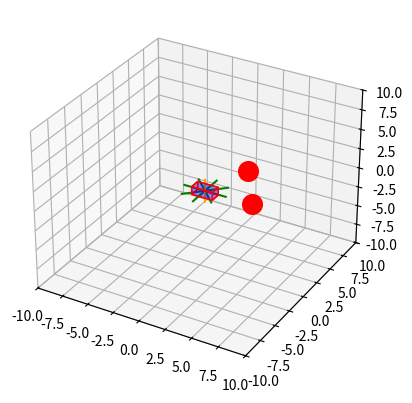
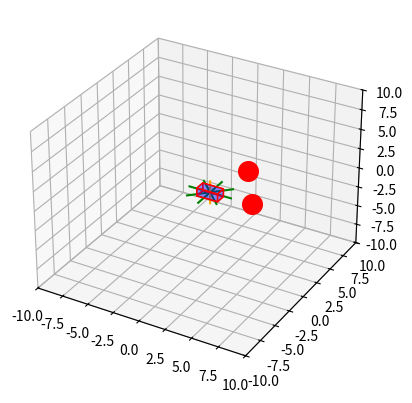
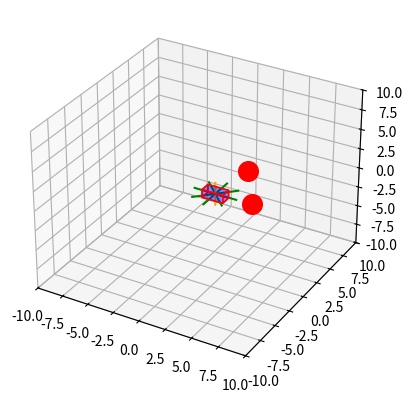
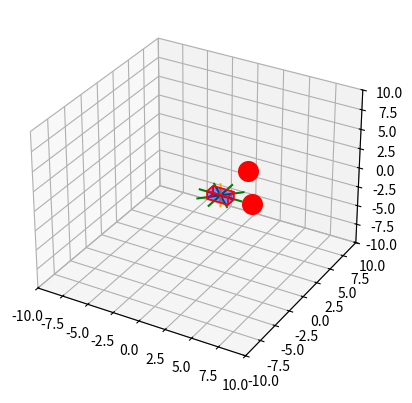
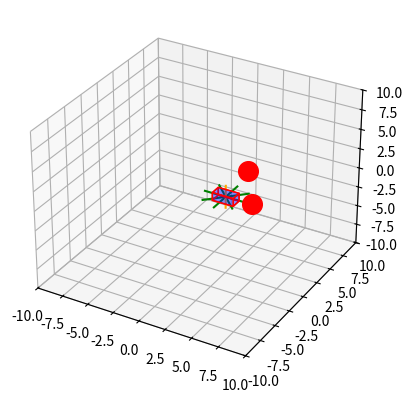

Reproduce these figures in Python, in order.
import matplotlib.pyplot as plt
import numpy as np
import time
from mpl_toolkits.mplot3d.art3d import Poly3DCollection
 # Initialisation of robot parameters
robot_speed = 5  # m/s
robot_position = [0, 0, 0]  # Initial position of the robot (x, y, z)
robot_size = [2, 1, 1]  # Width, length and height of the robot (2m x 1m x 1m)
# Definition of sensor angles (8 sensors around the robot in a horizontal plane and 4 in the vertical)
sensor_angles_xy = np.linspace(0, 2*np.pi, 8, endpoint=False)
sensor_angles_z = [-np.pi/4, np.pi/4]  # Sensors tilted upwards and downwards
# Define obstacles in the scene (x, y, z)
obstacles = [(5, 0, 0), (3, 3, 1.5)]  # Obstacles with 3D positions
# Simulation of proximity sensor readings
def read_sensors():
    distances = []
    
    # Sensors in the horizontal plane (x-y)
    for angle in sensor_angles_xy:
        x_sensor = robot_position[0] + np.cos(angle) * 2
        y_sensor = robot_position[1] + np.sin(angle) * 2
        z_sensor = robot_position[2]
        distance = min([np.linalg.norm(np.array([obstacle[0], obstacle[1], obstacle[2]]) - np.array([x_sensor, y_sensor, z_sensor])) for obstacle in obstacles])
        distances.append(distance)
    
    # Sensors tilted upwards and downwards (x-y-z)
    for angle_z in sensor_angles_z:
        x_sensor = robot_position[0]
        y_sensor = robot_position[1]
        z_sensor = robot_position[2] + np.sin(angle_z) * 2
        distance = min([np.linalg.norm(np.array([obstacle[0], obstacle[1], obstacle[2]]) - np.array([x_sensor, y_sensor, z_sensor])) for obstacle in obstacles])
        distances.append(distance)
    
    return distances
 # 3D robot movement logic
def move_robot():
    global robot_position
    sensors = read_sensors()
    print("Proximity sensors: ", sensors)
    
    # Check obstacle distances
    if min(sensors[0:4]) < 1:  # Obstacle less than 1 metre in front
        print("Obstacle detected in front! The robot is backing up slightly.")
        robot_position[0] -= robot_speed * 0.1  # The robot backs up slightly
    elif min(sensors[8:10]) < 1:  # Obstacle above or below
        print("Obstacle detected above or below! The robot is not climbing.")
        robot_position[2] -= robot_speed * 0.1  # The robot backs up on the z-axis
    else:
        print("No obstacles detected, the robot is moving forward.")
        robot_position[0] += robot_speed * 0.1  # The robot moves forward on x
 # 3D visual simulation with matplotlib

def visual_simulation():
    fig = plt.figure()
    ax = fig.add_subplot(111, projection='3d')
    
    ax.set_xlim(-10, 10)
    ax.set_ylim(-10, 10)
    ax.set_zlim(-10, 10)
    
    # Draw the robot (parallelepiped)
    robot_points = np.array([[robot_position[0] - robot_size[0]/2, robot_position[1] - robot_size[1]/2, robot_position[2] - robot_size[2]/2],
                             [robot_position[0] + robot_size[0]/2, robot_position[1] - robot_size[1]/2, robot_position[2] - robot_size[2]/2],
                             [robot_position[0] + robot_size[0]/2, robot_position[1] + robot_size[1]/2, robot_position[2] - robot_size[2]/2],
                             [robot_position[0] - robot_size[0]/2, robot_position[1] + robot_size[1]/2, robot_position[2] - robot_size[2]/2],
                             [robot_position[0] - robot_size[0]/2, robot_position[1] - robot_size[1]/2, robot_position[2] + robot_size[2]/2],
                             [robot_position[0] + robot_size[0]/2, robot_position[1] - robot_size[1]/2, robot_position[2] + robot_size[2]/2],
                             [robot_position[0] + robot_size[0]/2, robot_position[1] + robot_size[1]/2, robot_position[2] + robot_size[2]/2],
                             [robot_position[0] - robot_size[0]/2, robot_position[1] + robot_size[1]/2, robot_position[2] + robot_size[2]/2]])
    verts = [[robot_points[j] for j in [0, 1, 2, 3]],
             [robot_points[j] for j in [4, 5, 6, 7]], 
             [robot_points[j] for j in [0, 1, 5, 4]], 
             [robot_points[j] for j in [2, 3, 7, 6]], 
             [robot_points[j] for j in [1, 2, 6, 5]], 
             [robot_points[j] for j in [4, 7, 3, 0]]]
    
    ax.add_collection3d(Poly3DCollection(verts, facecolors='blue', linewidths=1, edgecolors='r', alpha=.25))
    
    # Draw the sensors (x-y and z planes)
    for angle in sensor_angles_xy:
        x_sensor = robot_position[0] + np.cos(angle) * 2
        y_sensor = robot_position[1] + np.sin(angle) * 2
        z_sensor = robot_position[2]
        ax.plot([robot_position[0], x_sensor], [robot_position[1], y_sensor], [robot_position[2], z_sensor], color='green')
    for angle_z in sensor_angles_z:
        x_sensor = robot_position[0]
        y_sensor = robot_position[1]
        z_sensor = robot_position[2] + np.sin(angle_z) * 2
        ax.plot([robot_position[0], x_sensor], [robot_position[1], y_sensor], [robot_position[2], z_sensor], color='orange')
    # Draw the obstacles (red spheres)
    for obstacle in obstacles:
        ax.scatter(obstacle[0], obstacle[1], obstacle[2], color='red', s=200)
    
    plt.pause(0.1)
    plt.draw()
 # Main simulation loop
def simulation_loop():
    for _ in range(20):  # Simulate 20 time steps
        move_robot()
        plt.clf()  # Clear the previous figure
        visual_simulation()  # Draw the new scene
        time.sleep(0.5)  # Delay for visual simulation
 # Start the 
 
simulation_loop()
